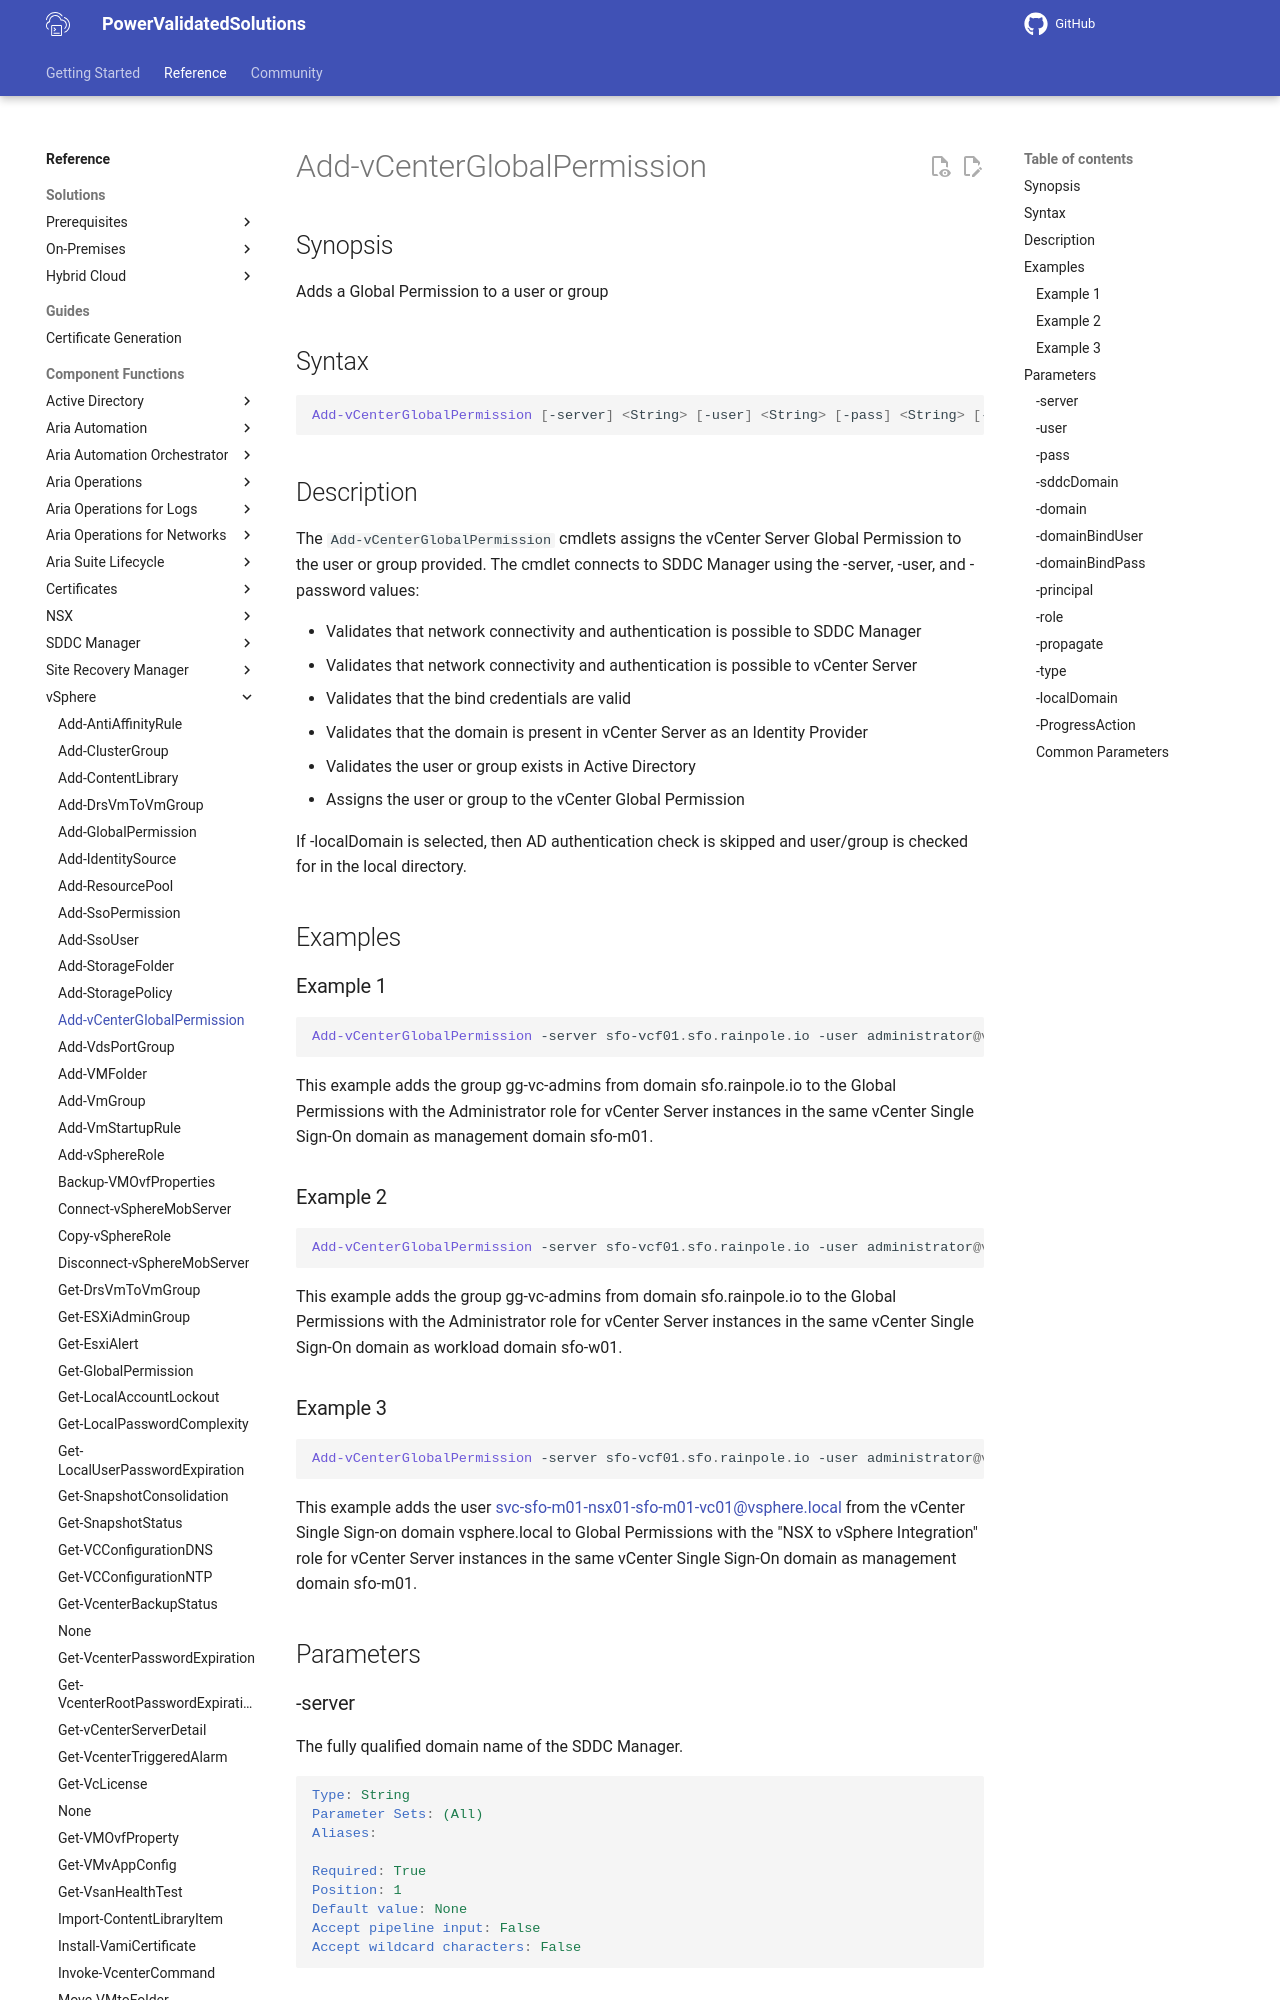

repository: vmware/power-validated-solutions-for-cloud-foundation · page: documentation/functions/vsphere/Add-vCenterGlobalPermission/index.html · generator: mkdocs

# Add-vCenterGlobalPermission

## Synopsis

Adds a Global Permission to a user or group

## Syntax

```powershell
Add-vCenterGlobalPermission [-server] <String> [-user] <String> [-pass] <String> [-sddcDomain] <String> [-domain] <String> [[-domainBindUser] <String>] [[-domainBindPass] <String>] [-principal] <String> [-role] <String> [-propagate] <String> [-type] <String> [-localDomain] [-ProgressAction <ActionPreference>] [<CommonParameters>]
```

## Description

The `Add-vCenterGlobalPermission` cmdlets assigns the vCenter Server Global Permission to the user or group provided.
The cmdlet connects to SDDC Manager using the -server, -user, and -password values:

- Validates that network connectivity and authentication is possible to SDDC Manager
- Validates that network connectivity and authentication is possible to vCenter Server
- Validates that the bind credentials are valid
- Validates that the domain is present in vCenter Server as an Identity Provider
- Validates the user or group exists in Active Directory
- Assigns the user or group to the vCenter Global Permission

If -localDomain is selected, then AD authentication check is skipped and user/group is checked for in the local directory.

## Examples

### Example 1

```powershell
Add-vCenterGlobalPermission -server sfo-vcf01.sfo.rainpole.io -user administrator@vsphere.local -pass VMw@re1! -sddcDomain sfo-m01 -domain sfo.rainpole.io -domainBindUser svc-vsphere-ad -domainBindPass VMw@re1! -principal gg-kub-admins -role Admin -propagate true -type group
```

This example adds the group gg-vc-admins from domain sfo.rainpole.io to the Global Permissions with the Administrator role for vCenter Server instances in the same vCenter Single Sign-On domain as management domain sfo-m01.
